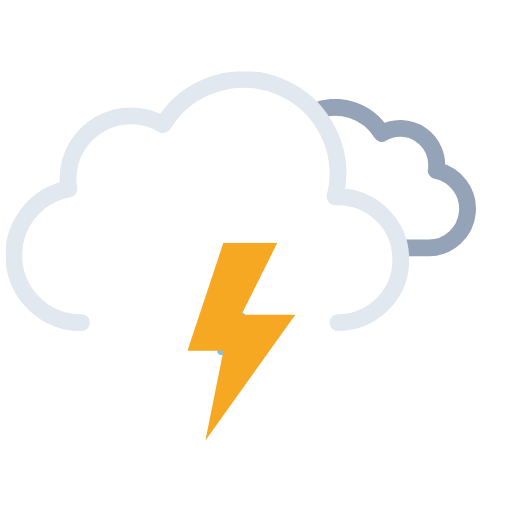
t = 0.00 s
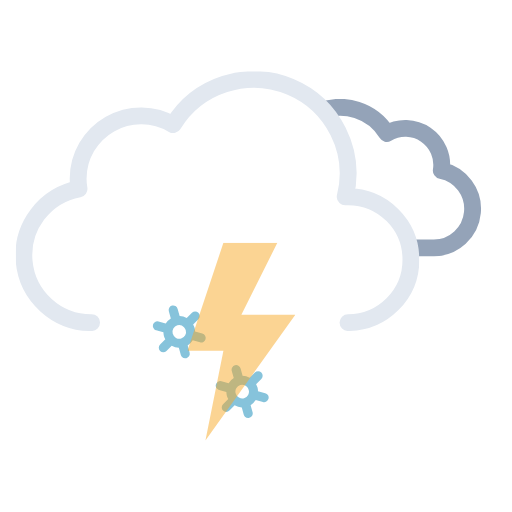
t = 0.75 s
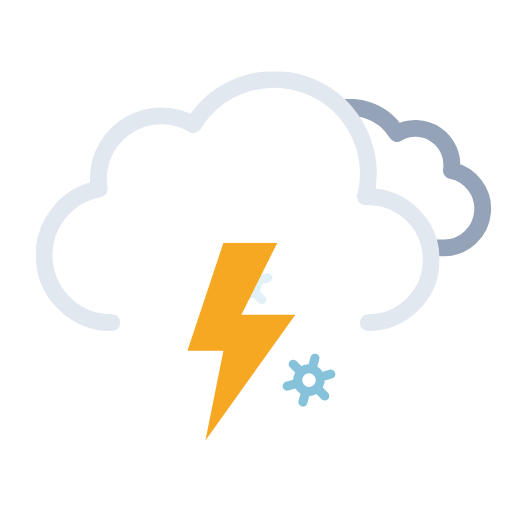
t = 2.25 s
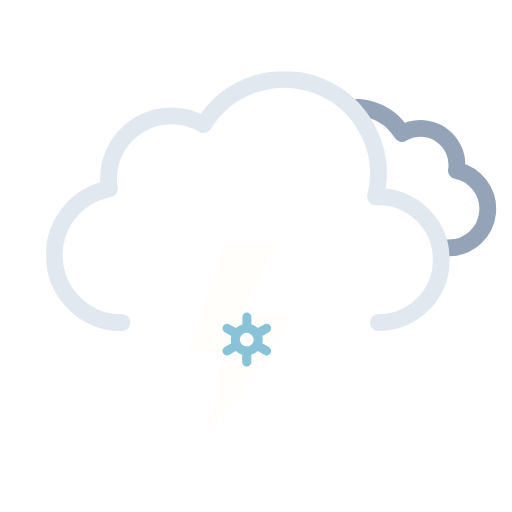
t = 3.00 s
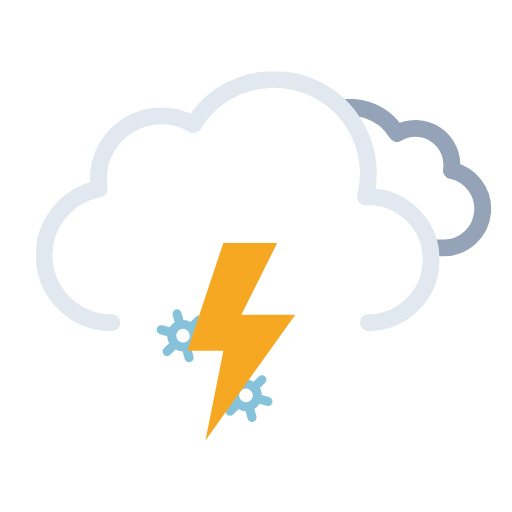
t = 3.75 s
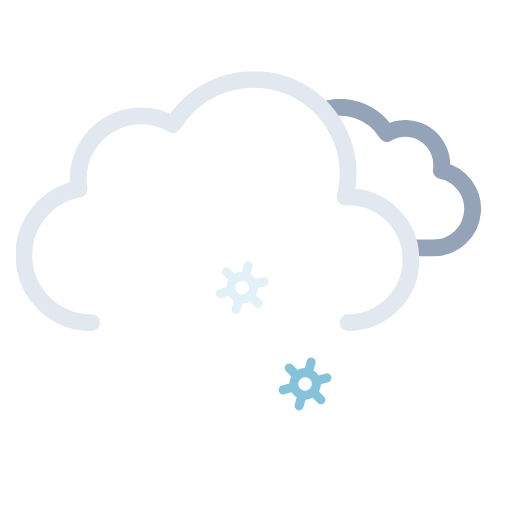
t = 5.25 s

The animated SVG that drew these frames (rendered in a browser with its animation timeline set to each time). Animation: 13 SMIL elements (animate=4,animateTransform=9); one cycle of 6.00 s, repeats indefinitely.

<svg xmlns="http://www.w3.org/2000/svg" xmlns:xlink="http://www.w3.org/1999/xlink" viewBox="41.222 76.972 455.556 455.556"><defs><symbol id="c" viewBox="0 0 214.3 140.1"><path fill="none" stroke="#94a3b8" stroke-linejoin="round" stroke-width="15" d="M7.5 100.2a32.4 32.4 0 0032.4 32.4h129.8v-.1l2.3.1a34.8 34.8 0 006.5-68.9 32.4 32.4 0 00-48.5-33 48.6 48.6 0 00-88.6 37.1h-1.5a32.4 32.4 0 00-32.4 32.4Z"/></symbol><symbol id="d" viewBox="0 0 359 231"><path fill="none" stroke="#e2e8f0" stroke-linecap="round" stroke-linejoin="round" stroke-width="15" d="M295.5 223.5a56 56 0 000-112l-2.5.1a83.9 83.9 0 00-153-64.2 56 56 0 00-84.6 48.1 56.6 56.6 0 00.8 9 60 60 0 0011.2 119"/></symbol><symbol id="b" overflow="visible" viewBox="0 0 447.7 371.5"><g clip-path="url(#a)"><use xlink:href="#c" width="214.3" height="140.1" transform="translate(195.51 165.01)"><animateTransform additive="sum" attributeName="transform" dur="6s" repeatCount="indefinite" type="translate" values="-9 0; 9 0; -9 0"/></use></g><use xlink:href="#d" width="359" height="231" transform="translate(0 140.5)"><animateTransform additive="sum" attributeName="transform" dur="6s" repeatCount="indefinite" type="translate" values="-18 0; 18 0; -18 0"/></use></symbol><symbol id="e" overflow="visible" viewBox="0 0 155.2 48"><g><path fill="#86c3db" d="m41.2 30.5-5.8-3.3a13.7 13.7 0 000-6.4l5.8-3.3a4 4 0 001.5-5.5 4 4 0 00-5.6-1.5l-5.8 3.3a13.6 13.6 0 00-2.6-2 13.8 13.8 0 00-3-1.2V4a4 4 0 00-8.1 0v6.6a14.3 14.3 0 00-5.7 3.2l-5.8-3.3A4 4 0 00.5 12 4 4 0 002 17.5l5.8 3.3a13.7 13.7 0 000 6.4L2 30.5A4 4 0 00.5 36a4 4 0 003.6 2 4 4 0 002-.5l5.8-3.3a13.6 13.6 0 002.6 2 13.8 13.8 0 003 1.2V44a4 4 0 008 0v-6.6a14.2 14.2 0 005.8-3.2l5.8 3.3a4 4 0 002 .5 4 4 0 003.5-2 4 4 0 00-1.4-5.5Zm-22.6-1.3a6 6 0 01-2.3-8.2 6.1 6.1 0 015.3-3 6.2 6.2 0 013 .8A6 6 0 0127 27a6.1 6.1 0 01-8.3 2.2Z" opacity="0"><animateTransform additive="sum" attributeName="transform" dur="6s" repeatCount="indefinite" type="rotate" values="0 24 24; 360 24 24"/><animate id="t1" attributeName="opacity" begin="0s; t1.end+1s" dur="2s" keyTimes="0; .17; .83; 1" values="0; 1; 1; 0"/></path><animateTransform id="s1" additive="sum" attributeName="transform" begin="0s; s1.end+1s" dur="2s" type="translate" values="0 -36; 0 92;"/></g><g><path fill="#86c3db" d="m97.2 30.5-5.8-3.3a13.7 13.7 0 000-6.4l5.8-3.3a4 4 0 001.5-5.5 4 4 0 00-5.6-1.5l-5.8 3.3a13.6 13.6 0 00-2.6-2 13.8 13.8 0 00-3-1.2V4a4 4 0 00-8.1 0v6.6a14.3 14.3 0 00-5.7 3.2l-5.8-3.3a4 4 0 00-5.6 1.5 4 4 0 001.5 5.5l5.8 3.3a13.7 13.7 0 000 6.4L58 30.5a4 4 0 00-1.5 5.5 4 4 0 003.6 2 4 4 0 002-.5l5.8-3.3a13.6 13.6 0 002.6 2 13.8 13.8 0 003 1.2V44a4 4 0 008 0v-6.6a14.2 14.2 0 005.8-3.2l5.8 3.3a4 4 0 002 .5 4 4 0 003.5-2 4 4 0 00-1.4-5.5Zm-22.6-1.3a6 6 0 01-2.3-8.2 6.1 6.1 0 015.3-3 6.2 6.2 0 013 .8A6 6 0 0183 27a6.1 6.1 0 01-8.3 2.2Z" opacity="0"><animateTransform additive="sum" attributeName="transform" dur="6s" repeatCount="indefinite" type="rotate" values="0 80 24; 360 80 24"/><animate id="t2" attributeName="opacity" begin="-.83s; t2.end+1s" dur="2s" keyTimes="0; .17; .83; 1" values="0; 1; 1; 0"/></path><animateTransform id="s2" additive="sum" attributeName="transform" begin="-.83s; s2.end+1s" dur="2s" type="translate" values="0 -36; 0 92;"/></g><g><path fill="#86c3db" d="m153.2 30.5-5.8-3.3a13.7 13.7 0 000-6.4l5.8-3.3a4 4 0 001.5-5.5 4 4 0 00-5.6-1.5l-5.8 3.3a13.6 13.6 0 00-2.6-2 13.8 13.8 0 00-3-1.2V4a4 4 0 00-8.1 0v6.6a14.3 14.3 0 00-5.7 3.2l-5.8-3.3a4 4 0 00-5.6 1.5 4 4 0 001.5 5.5l5.8 3.3a13.7 13.7 0 000 6.4l-5.8 3.3a4 4 0 00-1.5 5.5 4 4 0 003.6 2 4 4 0 002-.5l5.8-3.3a13.6 13.6 0 002.6 2 13.8 13.8 0 003 1.2V44a4 4 0 008 0v-6.6a14.2 14.2 0 005.8-3.2l5.8 3.3a4 4 0 002 .5 4 4 0 003.5-2 4 4 0 00-1.4-5.5Zm-22.6-1.3a6 6 0 01-2.3-8.2 6.1 6.1 0 015.3-3 6.2 6.2 0 013 .8 6 6 0 012.2 8.2 6.1 6.1 0 01-8.2 2.2Z" opacity="0"><animateTransform additive="sum" attributeName="transform" dur="6s" repeatCount="indefinite" type="rotate" values="0 136 24; 360 136 24"/><animate id="t3" attributeName="opacity" begin=".83s; t3.end+1s" dur="2s" keyTimes="0; .17; .83; 1" values="0; 1; 1; 0"/></path><animateTransform id="s3" additive="sum" attributeName="transform" begin=".83s; s3.end+1s" dur="2s" type="translate" values="0 -36; 0 92;"/></g></symbol><symbol id="f" viewBox="0 0 96 176"><path fill="#f6a823" d="M32 0 0 96h32l-16 80L96 64H48L80 0H32z"><animate id="x1" attributeName="opacity" begin="0s; x1.end+.67s" dur="1.33s" keyTimes="0; .38; .5; .63; .75; .86; .94; 1" values="1; 1; 0; 1; 0; 1; 0; 1"/></path></symbol><clipPath id="a"><path fill="none" d="M351.5 308a56 56 0 00-56-56l-2.5.1A83.7 83.7 0 00211.5 148V0h236.2v308Z"><animateTransform additive="sum" attributeName="transform" dur="6s" repeatCount="indefinite" type="translate" values="-18 0; 18 0; -18 0"/></path></clipPath></defs><use xlink:href="#b" width="447.7" height="371.5" transform="translate(64.34)"/><use xlink:href="#e" width="155.2" height="48" transform="translate(178.4 338)"/><use xlink:href="#f" width="96" height="176" transform="translate(208 293)"/></svg>
